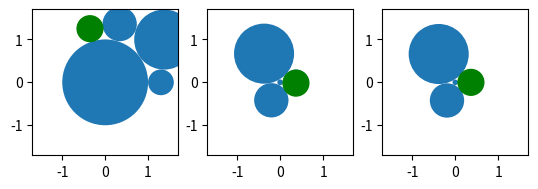

Recreate this plot in Python.
import matplotlib.pyplot as mpl
import math


def cosine_law(a: float, b: float, c: float):
    return math.acos((a * a + b * b - c * c) / (2 * a * b))


def angles(r: float, r1: float, r2: float, r3: float):
    return (
        cosine_law(r + r1, r + r2, r1 + r2),
        cosine_law(r + r2, r + r3, r2 + r3),
        cosine_law(r + r3, r + r1, r3 + r1),
    )


def plot_circles(size: float, r: float, r1: float, r2: float, r3: float):
    s1 = r + r1
    s2 = r + r2
    s3 = r + r3

    θ12, θ23, θ31 = angles(r, r1, r2, r3)

    ax = mpl.gca()
    ax.set_xlim((-size, size))
    ax.set_ylim((-size, size))
    ax.add_patch(mpl.Circle((0, 0), r))

    ax.add_patch(mpl.Circle((s1, 0), r1))
    ax.add_patch(mpl.Circle((s2 * math.cos(θ12), s2 * math.sin(θ12)), r2))
    ax.add_patch(mpl.Circle((s3 * math.cos(θ12 + θ23), s3 * math.sin(θ12 + θ23)), r3))
    ax.add_patch(
        mpl.Circle(
            (s1 * math.cos(θ12 + θ23 + θ31), s1 * math.sin(θ12 + θ23 + θ31)),
            r1,
            color="green",
        )
    )


def iterate(r: float, r1: float, r2: float, r3: float):
    θ12, θ23, θ31 = angles(r, r1, r2, r3)

    t = (θ12 + θ23 + θ31) / 6
    r̂ = r * math.sin(t) / (1 - math.sin(t))

    r_next = r̂ * (math.sqrt(2 / (1 - math.cos(2 * math.pi / 3))) - 1)
    return r_next


def main():
    r, r1, r2, r3 = 1, 0.3, 0.7, 0.4
    size = r + max(r1, r2, r3)
    for i in range(3):
        mpl.subplot(1, 3, i + 1, aspect=1)
        plot_circles(size, r, r1, r2, r3)
        r = iterate(r, r1, r2, r3)
        print(r)

    mpl.show()


main()
